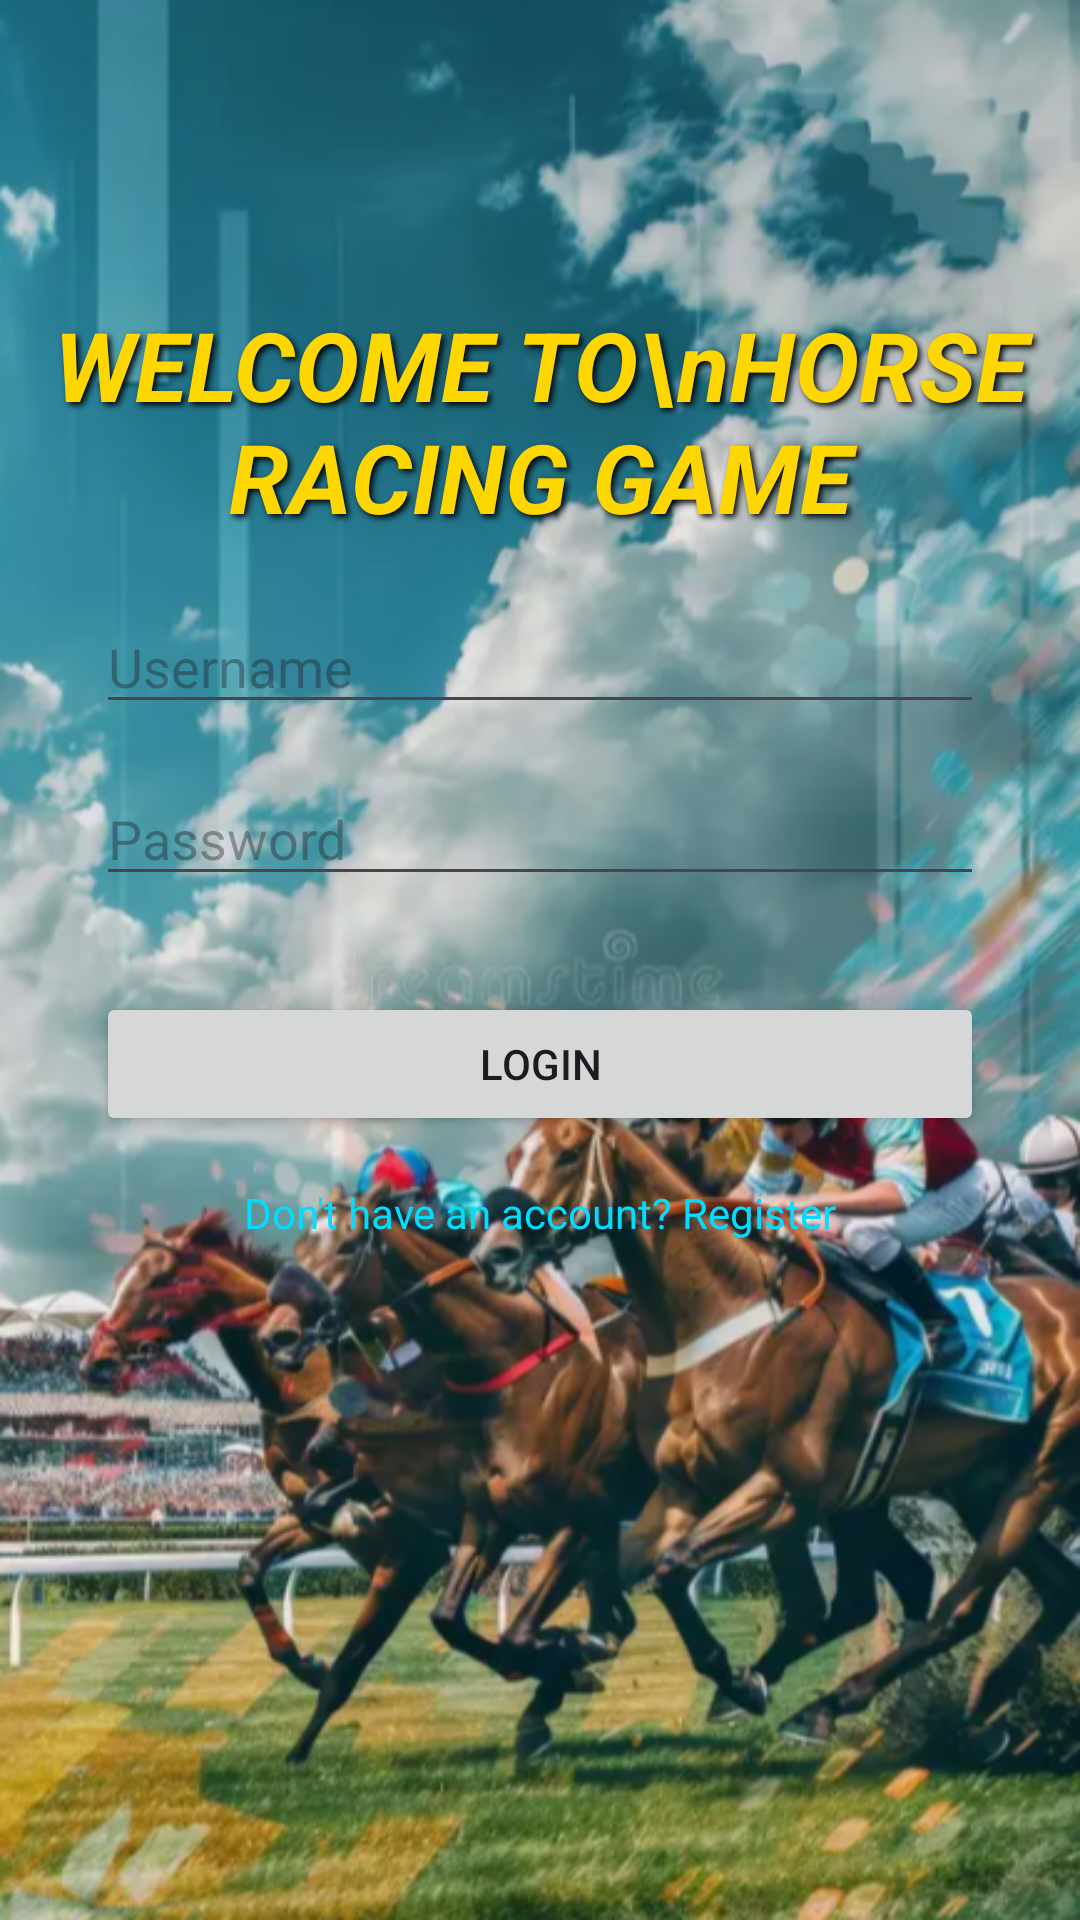

Layout XML and referenced resources for this Android screen:
<!-- AndroidManifest.xml: application theme Theme.Project_dua_ngua -->
<!-- res/layout/activity_login.xml -->
<?xml version="1.0" encoding="utf-8"?>
<androidx.constraintlayout.widget.ConstraintLayout xmlns:android="http://schemas.android.com/apk/res/android"
    xmlns:app="http://schemas.android.com/apk/res-auto"
    xmlns:tools="http://schemas.android.com/tools"
    android:layout_width="match_parent"
    android:layout_height="match_parent"
    android:background="@drawable/login_background"
    tools:context=".LoginActivity">

    <TextView
        android:id="@+id/tvTitle"
        android:layout_width="wrap_content"
        android:layout_height="wrap_content"
        android:layout_marginTop="100dp"
        android:shadowColor="#000000"
        android:shadowDx="3"
        android:shadowDy="3"
        android:shadowRadius="5"
        android:text="WELCOME TO\nHORSE RACING GAME"
        android:textAlignment="center"
        android:textColor="#FFD700"
        android:textSize="32sp"
        android:textStyle="bold|italic"
        app:layout_constraintEnd_toEndOf="parent"
        app:layout_constraintStart_toStartOf="parent"
        app:layout_constraintTop_toTopOf="parent" />

    <EditText
        android:id="@+id/editTextUsername"
        android:layout_width="0dp"
        android:layout_height="wrap_content"
        android:layout_marginStart="32dp"
        android:layout_marginTop="200dp"
        android:layout_marginEnd="32dp"
        android:hint="Username"
        android:inputType="text"
        app:layout_constraintEnd_toEndOf="parent"
        app:layout_constraintStart_toStartOf="parent"
        app:layout_constraintTop_toTopOf="parent" />

    <EditText
        android:id="@+id/editTextPassword"
        android:layout_width="0dp"
        android:layout_height="wrap_content"
        android:layout_marginStart="32dp"
        android:layout_marginTop="16dp"
        android:layout_marginEnd="32dp"
        android:hint="Password"
        android:inputType="textPassword"
        app:layout_constraintEnd_toEndOf="parent"
        app:layout_constraintStart_toStartOf="parent"
        app:layout_constraintTop_toBottomOf="@+id/editTextUsername" />

    <Button
        android:id="@+id/buttonLogin"
        android:layout_width="0dp"
        android:layout_height="wrap_content"
        android:layout_marginStart="32dp"
        android:layout_marginTop="32dp"
        android:layout_marginEnd="32dp"
        android:text="Login"
        app:layout_constraintEnd_toEndOf="parent"
        app:layout_constraintStart_toStartOf="parent"
        app:layout_constraintTop_toBottomOf="@+id/editTextPassword" />

    <TextView
        android:id="@+id/textViewRegister"
        android:layout_width="wrap_content"
        android:layout_height="wrap_content"
        android:layout_marginTop="16dp"
        android:text="Don't have an account? Register"
        android:textColor="@android:color/holo_blue_bright"
        app:layout_constraintEnd_toEndOf="parent"
        app:layout_constraintStart_toStartOf="parent"
        app:layout_constraintTop_toBottomOf="@+id/buttonLogin" />

</androidx.constraintlayout.widget.ConstraintLayout>
<!-- resources referenced by this layout -->
<resources>
  <!-- drawable login_background: png bitmap (drawable, 547125 bytes) -->
  <style name="Theme.Project_dua_ngua" parent="Base.Theme.Project_dua_ngua" />
  <style name="Base.Theme.Project_dua_ngua" parent="Theme.Material3.DayNight.NoActionBar">
          
          
      </style>
</resources>
